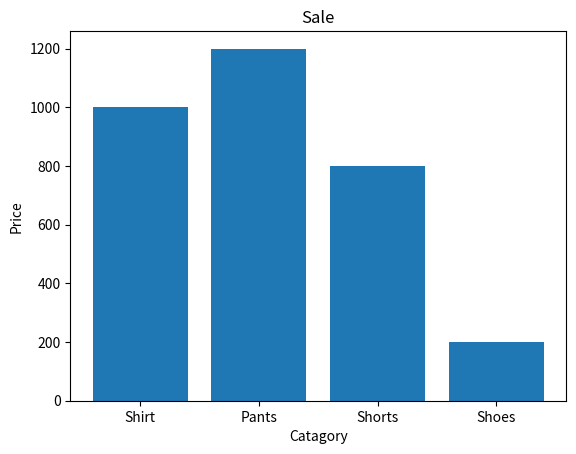

The script that saved this image:
import numpy as np
import matplotlib.pyplot as plt
import seaborn as srs
x = ['Shirt','Pants','Shorts','Shoes']
y = [1000,1200,800,200]

plt.bar(x,y)
plt.title('Sale')
plt.xlabel('Catagory')
plt.ylabel('Price')
plt.show()